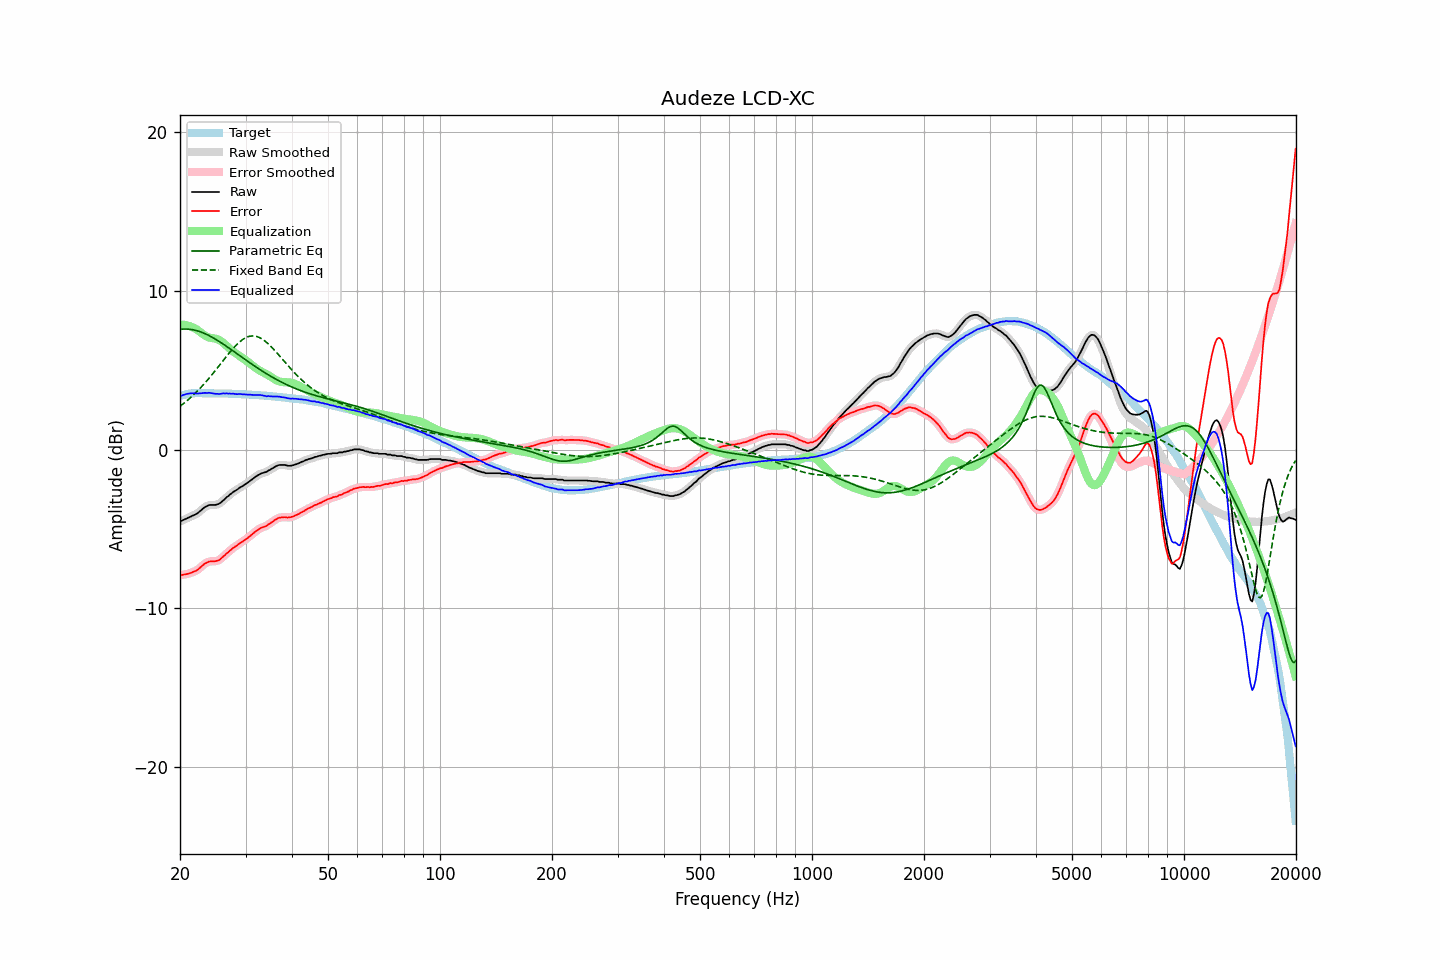

The data file committed next to this chart (first rows):
frequency, raw, error, smoothed, error_smoothed, equalization, parametric_eq, fixed_band_eq, equalized_raw, equalized_smoothed, target
20.00, -4.51, -7.90, -4.51, -7.90, 7.89, 7.59, 2.74, 3.38, 3.38, 3.39
20.20, -4.48, -7.90, -4.47, -7.89, 7.89, 7.60, 2.82, 3.41, 3.42, 3.42
20.40, -4.43, -7.88, -4.43, -7.88, 7.88, 7.61, 2.90, 3.45, 3.45, 3.45
20.61, -4.39, -7.86, -4.39, -7.86, 7.87, 7.61, 2.98, 3.48, 3.48, 3.47
20.81, -4.34, -7.84, -4.34, -7.84, 7.85, 7.61, 3.06, 3.51, 3.51, 3.50
21.02, -4.29, -7.82, -4.29, -7.82, 7.82, 7.60, 3.15, 3.54, 3.53, 3.53
21.23, -4.25, -7.79, -4.24, -7.79, 7.79, 7.59, 3.24, 3.55, 3.55, 3.54
21.44, -4.20, -7.75, -4.20, -7.75, 7.76, 7.58, 3.33, 3.56, 3.56, 3.55
21.66, -4.15, -7.71, -4.15, -7.71, 7.71, 7.56, 3.42, 3.57, 3.56, 3.56
21.87, -4.11, -7.67, -4.11, -7.67, 7.67, 7.54, 3.52, 3.56, 3.56, 3.56
22.09, -4.06, -7.63, -4.05, -7.62, 7.61, 7.52, 3.62, 3.55, 3.55, 3.57
22.31, -4.00, -7.57, -3.99, -7.56, 7.54, 7.49, 3.72, 3.54, 3.55, 3.57
22.54, -3.91, -7.48, -3.91, -7.48, 7.46, 7.46, 3.82, 3.55, 3.55, 3.57
22.76, -3.83, -7.40, -3.82, -7.39, 7.38, 7.42, 3.93, 3.56, 3.56, 3.57
22.99, -3.74, -7.30, -3.74, -7.30, 7.31, 7.38, 4.04, 3.57, 3.57, 3.56
23.22, -3.65, -7.21, -3.66, -7.22, 7.23, 7.34, 4.15, 3.59, 3.58, 3.56
23.45, -3.59, -7.15, -3.59, -7.15, 7.17, 7.30, 4.26, 3.58, 3.59, 3.56
23.69, -3.54, -7.10, -3.53, -7.09, 7.12, 7.25, 4.38, 3.58, 3.59, 3.56
23.92, -3.49, -7.05, -3.50, -7.06, 7.08, 7.20, 4.50, 3.59, 3.58, 3.56
24.16, -3.48, -7.04, -3.48, -7.04, 7.06, 7.15, 4.62, 3.58, 3.58, 3.56
24.40, -3.48, -7.04, -3.48, -7.03, 7.04, 7.09, 4.74, 3.56, 3.56, 3.56
24.65, -3.48, -7.03, -3.48, -7.03, 7.02, 7.03, 4.87, 3.55, 3.55, 3.55
24.89, -3.48, -7.03, -3.47, -7.02, 7.00, 6.97, 5.00, 3.53, 3.53, 3.55
25.14, -3.45, -7.00, -3.45, -7.00, 6.97, 6.91, 5.12, 3.53, 3.52, 3.55
25.39, -3.42, -6.97, -3.41, -6.96, 6.93, 6.85, 5.25, 3.52, 3.52, 3.55
25.65, -3.36, -6.91, -3.35, -6.90, 6.88, 6.79, 5.38, 3.52, 3.53, 3.55
25.91, -3.27, -6.81, -3.27, -6.82, 6.81, 6.72, 5.51, 3.54, 3.54, 3.54
26.16, -3.18, -6.72, -3.18, -6.72, 6.73, 6.65, 5.64, 3.55, 3.55, 3.54
26.43, -3.10, -6.64, -3.09, -6.63, 6.64, 6.58, 5.77, 3.54, 3.55, 3.54
26.69, -2.99, -6.53, -3.00, -6.54, 6.55, 6.52, 5.90, 3.56, 3.55, 3.54
26.96, -2.93, -6.47, -2.92, -6.45, 6.46, 6.45, 6.02, 3.53, 3.54, 3.54
27.23, -2.82, -6.35, -2.83, -6.36, 6.37, 6.37, 6.15, 3.55, 3.54, 3.53
27.50, -2.76, -6.29, -2.75, -6.28, 6.28, 6.30, 6.27, 3.53, 3.53, 3.53
27.77, -2.67, -6.19, -2.67, -6.20, 6.20, 6.23, 6.38, 3.54, 3.53, 3.52
28.05, -2.61, -6.13, -2.61, -6.13, 6.13, 6.16, 6.50, 3.52, 3.52, 3.52
28.33, -2.55, -6.06, -2.54, -6.05, 6.05, 6.09, 6.60, 3.51, 3.51, 3.51
28.62, -2.48, -5.99, -2.47, -5.98, 5.98, 6.01, 6.70, 3.50, 3.51, 3.51
28.90, -2.40, -5.91, -2.41, -5.91, 5.91, 5.94, 6.79, 3.52, 3.51, 3.51
29.19, -2.34, -5.84, -2.34, -5.84, 5.85, 5.87, 6.87, 3.51, 3.51, 3.50
29.48, -2.29, -5.79, -2.28, -5.78, 5.78, 5.80, 6.95, 3.49, 3.50, 3.50
29.78, -2.22, -5.71, -2.22, -5.71, 5.71, 5.72, 7.01, 3.49, 3.49, 3.49
30.08, -2.15, -5.64, -2.15, -5.64, 5.63, 5.65, 7.07, 3.49, 3.48, 3.49
30.38, -2.09, -5.57, -2.08, -5.56, 5.56, 5.58, 7.11, 3.47, 3.48, 3.48
30.68, -2.01, -5.49, -2.01, -5.49, 5.48, 5.51, 7.14, 3.47, 3.47, 3.48
30.99, -1.93, -5.40, -1.93, -5.40, 5.40, 5.44, 7.17, 3.47, 3.46, 3.47
31.30, -1.86, -5.32, -1.85, -5.32, 5.32, 5.37, 7.17, 3.46, 3.46, 3.46
31.61, -1.78, -5.24, -1.78, -5.23, 5.24, 5.30, 7.17, 3.46, 3.46, 3.46
31.93, -1.70, -5.15, -1.70, -5.15, 5.16, 5.23, 7.16, 3.46, 3.46, 3.45
32.24, -1.64, -5.08, -1.63, -5.08, 5.09, 5.17, 7.13, 3.45, 3.46, 3.44
32.57, -1.57, -5.01, -1.57, -5.01, 5.02, 5.10, 7.09, 3.46, 3.45, 3.44
32.89, -1.52, -4.95, -1.52, -4.95, 4.97, 5.03, 7.04, 3.45, 3.45, 3.43
33.22, -1.48, -4.90, -1.48, -4.90, 4.91, 4.97, 6.98, 3.44, 3.43, 3.42
33.55, -1.45, -4.87, -1.45, -4.87, 4.86, 4.90, 6.92, 3.41, 3.41, 3.42
33.89, -1.42, -4.83, -1.42, -4.83, 4.81, 4.84, 6.84, 3.39, 3.39, 3.41
34.23, -1.39, -4.79, -1.37, -4.78, 4.76, 4.78, 6.76, 3.37, 3.38, 3.40
34.57, -1.31, -4.70, -1.32, -4.71, 4.70, 4.72, 6.67, 3.39, 3.38, 3.39
34.92, -1.27, -4.65, -1.26, -4.64, 4.63, 4.66, 6.57, 3.37, 3.37, 3.38
35.27, -1.20, -4.57, -1.20, -4.57, 4.57, 4.60, 6.47, 3.37, 3.37, 3.37
35.62, -1.15, -4.51, -1.14, -4.50, 4.50, 4.54, 6.36, 3.35, 3.36, 3.36
35.97, -1.08, -4.43, -1.08, -4.43, 4.44, 4.49, 6.25, 3.36, 3.36, 3.35
... 635 more rows
